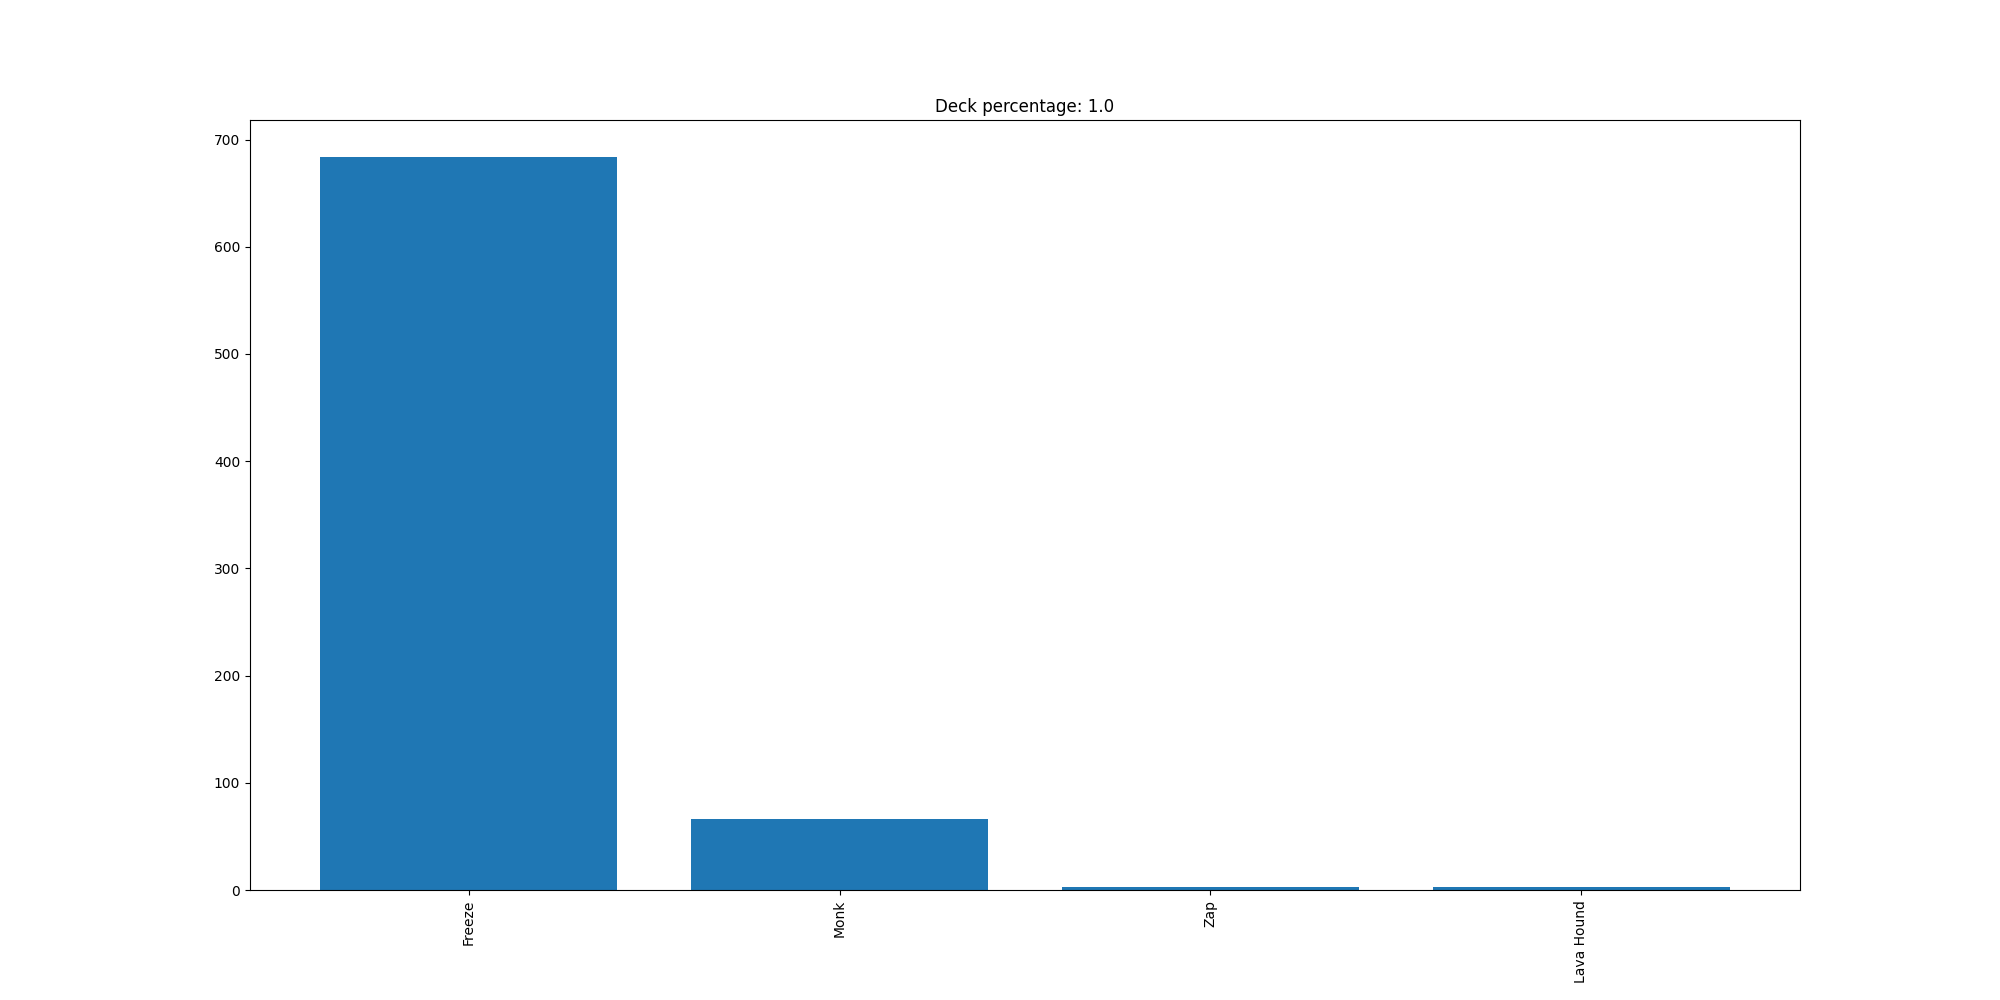

Values plotted in this chart, from the file beside it:
Freeze, 684
Monk, 66
Zap, 3
Lava Hound, 3
